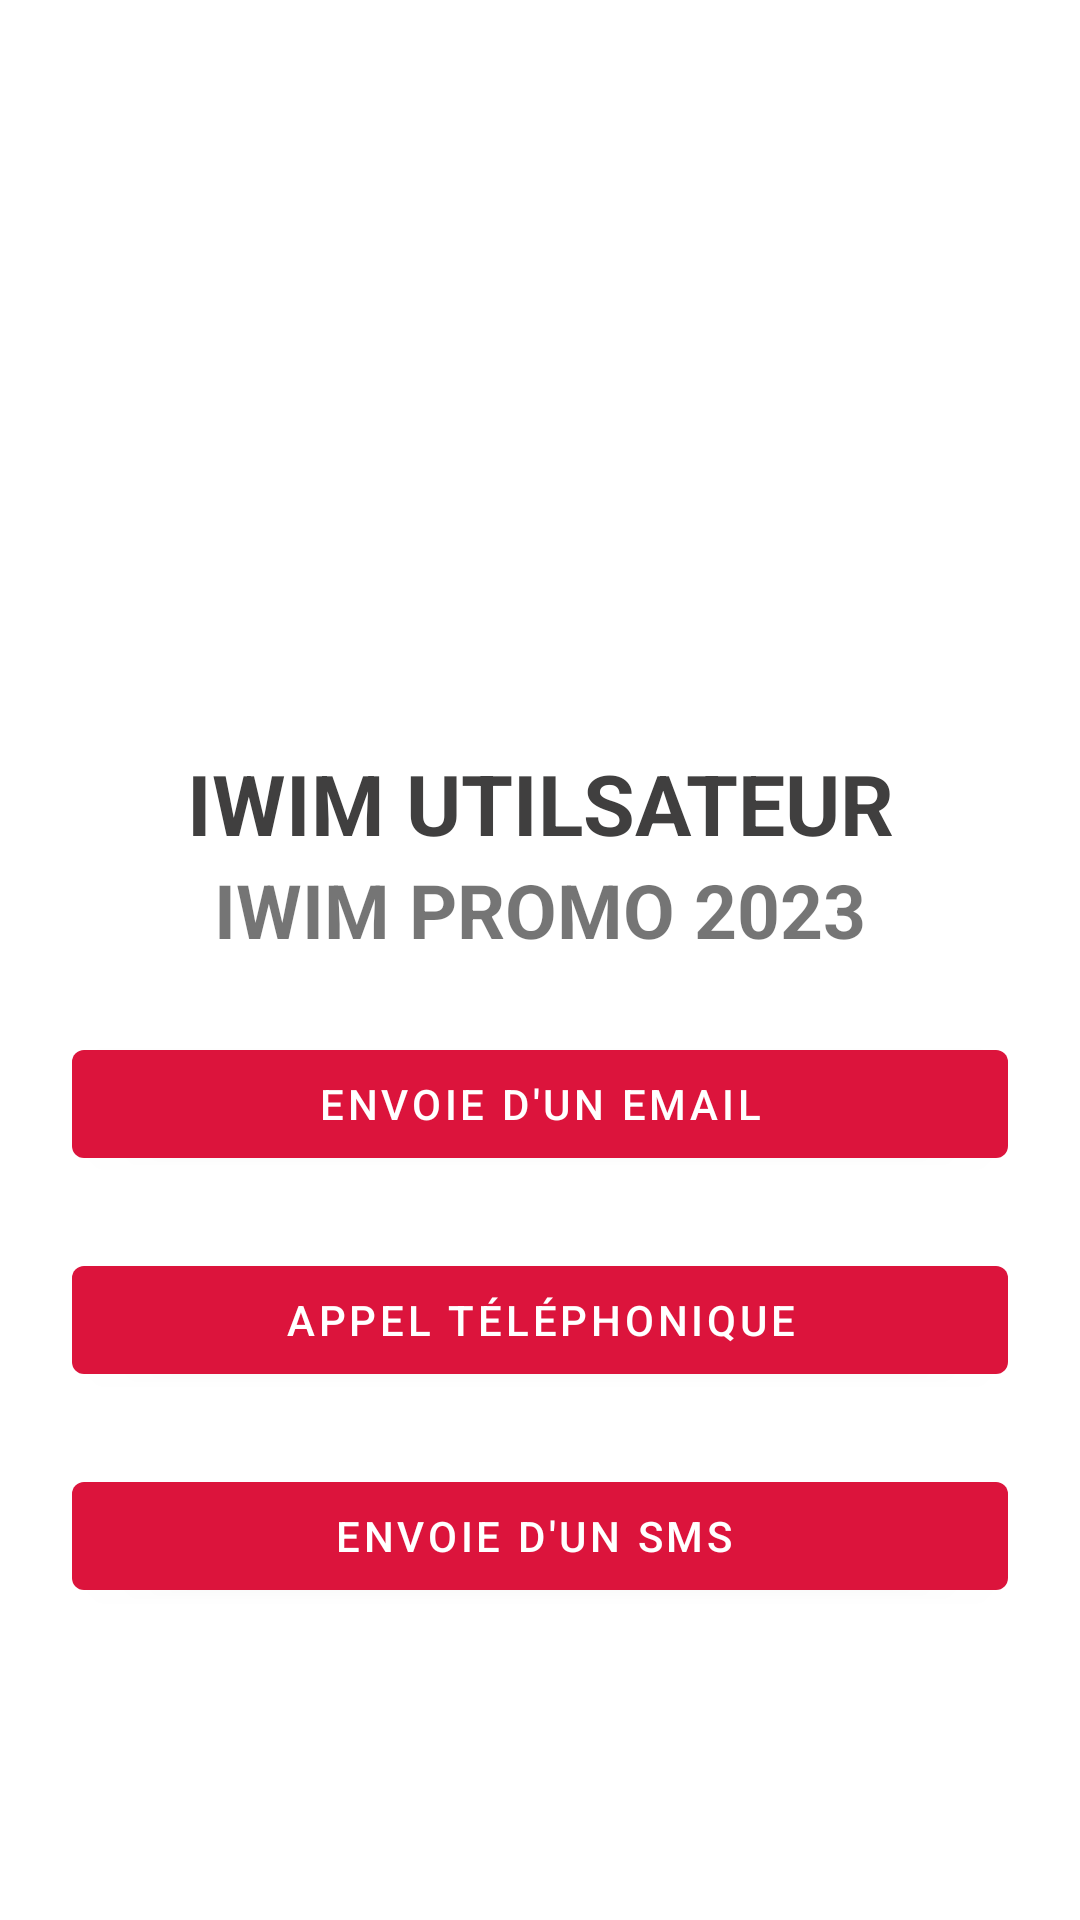

Reconstruct the res/layout file that produces this screen, plus the resources it refers to.
<!-- AndroidManifest.xml: application theme Theme.projectandroid -->
<!-- res/layout/activity_profile.xml -->
<?xml version="1.0" encoding="utf-8"?>
<LinearLayout xmlns:android="http://schemas.android.com/apk/res/android"
        xmlns:app="http://schemas.android.com/apk/res-auto"
        xmlns:tools="http://schemas.android.com/tools"
        android:layout_width="match_parent"
        android:layout_height="match_parent"
        android:orientation="vertical"
        android:padding="24dp">

    <ImageView
        android:id="@+id/userPhoto"
        android:layout_width="200dp"
        android:layout_height="200dp"
        android:layout_gravity="center"
        android:layout_marginTop="25dp"
        />

    <LinearLayout
            android:layout_width="match_parent"
            android:layout_height="wrap_content"
            android:orientation="vertical"
            android:layout_gravity="center">

            <TextView
                android:id="@+id/name"
                android:layout_width="match_parent"
                android:layout_height="wrap_content"
                android:text="IWIM UTILSATEUR"
                android:textSize="28sp"
                android:textStyle="bold"
                android:textColor="#403F3F"
                android:gravity="center_horizontal"
                android:layout_marginVertical="0dp"/>

            <TextView
                android:id="@+id/schoolLevel"
                android:layout_width="match_parent"
                android:layout_height="wrap_content"
                android:text="IWIM PROMO 2023"
                android:textSize="25sp"
                android:textStyle="bold"
                android:textColor="@color/common_google_signin_btn_text_light"
                android:gravity="center_horizontal"
                android:layout_marginVertical="0dp"/>



        <com.google.android.material.button.MaterialButton
            android:id="@+id/btnSendEmail"
            android:layout_width="match_parent"
            android:layout_height="wrap_content"
            android:layout_marginTop="24dp"
            android:text="ENVOIE D'un EMail"/>
            <com.google.android.material.button.MaterialButton
                android:id="@+id/btnCall"
                android:layout_width="match_parent"
                android:layout_height="wrap_content"
                android:layout_marginTop="24dp"
                android:text="Appel Téléphonique"/>
            <com.google.android.material.button.MaterialButton
                android:id="@+id/btnSendSms"
                android:layout_width="match_parent"
                android:layout_height="wrap_content"
                android:layout_marginTop="24dp"
                android:text="Envoie d'un SMS "/>



        </LinearLayout>

</LinearLayout>
<!-- resources referenced by this layout -->
<resources>
  <style name="Theme.projectandroid" parent="Theme.MaterialComponents.DayNight.NoActionBar">
          
          <item name="colorPrimary">@color/purple_500</item>
          <item name="colorPrimaryVariant">@color/purple_700</item>
          <item name="colorOnPrimary">@color/white</item>
          
          <item name="colorSecondary">@color/teal_200</item>
          <item name="colorSecondaryVariant">@color/teal_700</item>
          <item name="colorOnSecondary">@color/black</item>
          
          <item name="android:statusBarColor" tools:targetApi="l">?attr/colorPrimaryVariant</item>
          
      </style>
  <color name="purple_500">#DC143C</color>
  <color name="purple_700">#DC143C</color>
  <color name="white">#FFFFFFFF</color>
  <color name="teal_200">#DC143C</color>
  <color name="teal_700">#DC143C</color>
  <color name="black">#FF000000</color>
</resources>
